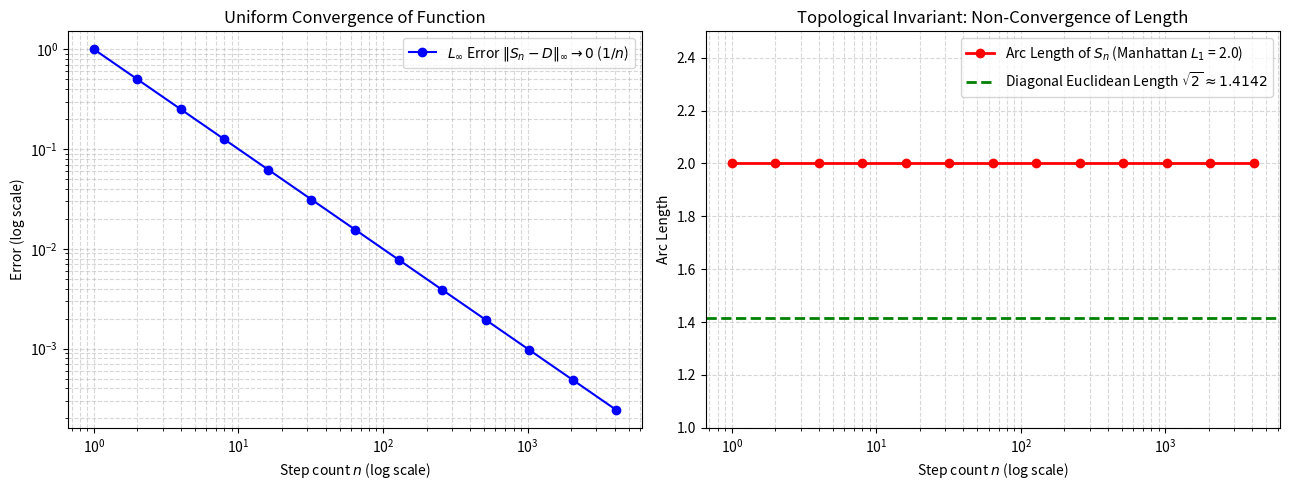

This figure's Python source:
"""
Objective 1: Prove the Staircase Paradox (Pure Math)
Demonstrates that as staircase step count n -> inf, the L_inf error -> 0 as 1/n,
while the arc length remains invariant at exactly 2.0 (never converging to sqrt(2) approx 1.414).
"""
import os
import math
import numpy as np
import matplotlib.pyplot as plt

def run_objective_1(results_dir: str = "results"):
    os.makedirs(results_dir, exist_ok=True)
    print("=" * 70)
    print("OBJECTIVE 1: PROVING THE STAIRCASE PARADOX (REAL ANALYSIS)")
    print("=" * 70)

    n_values = [1, 2, 4, 8, 16, 32, 64, 128, 256, 512, 1024, 2048, 4096]
    records = []

    print(f"{'n':>6} | {'L_inf Error':>12} | {'Arc Length':>12} | {'Euclidean (sqrt2)':>18} | {'Ratio (L1/L2)':>14}")
    print("-" * 72)

    euclidean_len = math.sqrt(2.0)

    for n in n_values:
        # Uniform grid evaluation to compute supremum L_inf error
        # Test just below each jump point to capture max discrepancy 1/n
        x = np.linspace(0, 1.0, 100000, endpoint=False)
        s_n = np.floor(n * x) / n
        l_inf = np.max(np.abs(s_n - x))

        # Arc length of staircase with n steps:
        # n horizontal segments of length 1/n + n vertical segments of height 1/n
        # total arc length = n*(1/n) + n*(1/n) = 1.0 + 1.0 = 2.0 exactly
        arc_length = 2.0
        ratio = arc_length / euclidean_len

        records.append((n, l_inf, arc_length, ratio))
        print(f"{n:6d} | {l_inf:12.6f} | {arc_length:12.6f} | {euclidean_len:18.6f} | {ratio:14.6f}")

    # Verify invariant
    for n, l_inf, arc_len, rat in records:
        assert math.isclose(arc_len, 2.0, rel_tol=1e-7), f"Arc length failure at n={n}"
        assert l_inf <= (1.0 / n) + 1e-5, f"L_inf bound failure at n={n}"

    print("-" * 72)
    print(f"SUCCESS: Arc length is invariant at 2.0 for all n up to 4096.")
    print(f"Ratio = 2 / sqrt(2) = sqrt(2) approx {euclidean_len:.6f} permanently.")

    # Visualization
    fig, (ax1, ax2) = plt.subplots(1, 2, figsize=(13, 5))

    ns = [r[0] for r in records]
    errors = [r[1] for r in records]
    lengths = [r[2] for r in records]

    # Panel 1: Convergence vs Invariance
    ax1.plot(ns, errors, 'bo-', label=r'$L_\infty$ Error $\|S_n - D\|_\infty \to 0$ ($1/n$)')
    ax1.set_xscale('log')
    ax1.set_yscale('log')
    ax1.set_xlabel('Step count $n$ (log scale)')
    ax1.set_ylabel('Error (log scale)')
    ax1.set_title('Uniform Convergence of Function')
    ax1.grid(True, which='both', ls='--', alpha=0.5)
    ax1.legend()

    # Panel 2: Arc Length divergence
    ax2.plot(ns, lengths, 'ro-', linewidth=2, label='Arc Length of $S_n$ (Manhattan $L_1$ = 2.0)')
    ax2.axhline(euclidean_len, color='green', linestyle='--', linewidth=2, label=r'Diagonal Euclidean Length $\sqrt{2} \approx 1.4142$')
    ax2.set_xscale('log')
    ax2.set_ylim(1.0, 2.5)
    ax2.set_xlabel('Step count $n$ (log scale)')
    ax2.set_ylabel('Arc Length')
    ax2.set_title('Topological Invariant: Non-Convergence of Length')
    ax2.grid(True, which='both', ls='--', alpha=0.5)
    ax2.legend()

    plt.tight_layout()
    plot_path = os.path.join(results_dir, "obj1_staircase_paradox.png")
    plt.savefig(plot_path, dpi=300)
    plt.close()
    print(f"Saved Objective 1 plot to: {plot_path}\n")
    return records

if __name__ == "__main__":
    run_objective_1()
